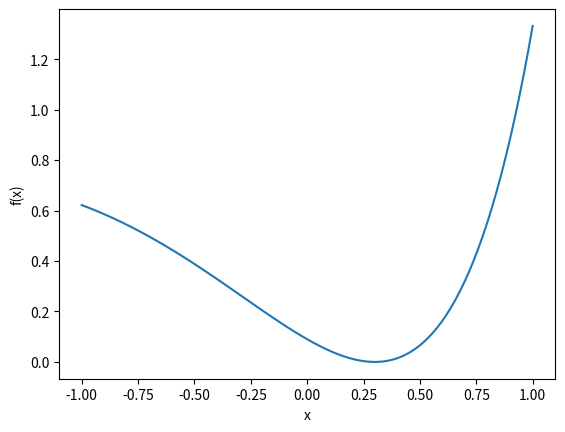

This chart was generated by the following Python code:
import numpy as np
import scipy as sp
import math
import matplotlib.pyplot as plt

def func(x):
    return (x - 0.3)**2*np.exp(x)

x = np.linspace(-1, 1, 100)
plt.plot(x, func(x))
plt.xlabel('x')
plt.ylabel('f(x)')
plt.show()

def golden(a, b, c, f, tol, step):
    w = 0.382
    # Split the larger interval
    if((b - a) > (c - b)):
        x = b
        b = b - w * (b - a)
    else:
        x = b + w * (c - b)
    step = (step[1], np.absolute(x - b))
    fb = f(b)
    fx = f(x)
    if(fb < fx):
        c = x
    else:
        a = b
        b = x
    return brent(a, b, c, f, tol, step)

def brent(a, b, c, f, tol = 0.01, step = (np.inf, np.inf)):

    # Get the min of the parabola
    bottom  =  2*((b-a) * (f(b)-f(c)) - (b-c) * (f(b)-f(a)))
    top = ((b - a)**2 * (f(b)-f(c)) - (b-c)**2 * (f(b)-f(a)))
    minimum = b - top/bottom
    
    if math.isnan(minimum):
        return 0

    # Get the indices that sort x by f(x)
    x = [a, b, c]
    fx = np.argsort([f(a), f(b), f(c)])

    if (np.absolute(x[fx[0]] - minimum) <= tol):
        return minimum
    step = (step[1], np.absolute(minimum - a))

    if minimum < np.min(x):
        return golden(minimum, b, c, f, tol, step)
    elif minimum > np.max(x):
        return golden(a, b, minimum, f, tol, step)

    elif minimum - a > step[0]:
        return golden(a, b, minimum, f, tol, step)
    # Check if the difference between the new min a
    # Keep Brenting
    else:
        return brent(x[0], minimum, x[1], f, tol, step)

myBrent = brent(0, 0.5, 1, func, 0.0001)
scipyBrent = sp.optimize.brent(func, brack = (0, 0.5, 1), tol=0.0001)

print('My Brent:', myBrent)
print('scipy Brent:', scipyBrent)
print('Difference:', np.absolute(myBrent-scipyBrent))
